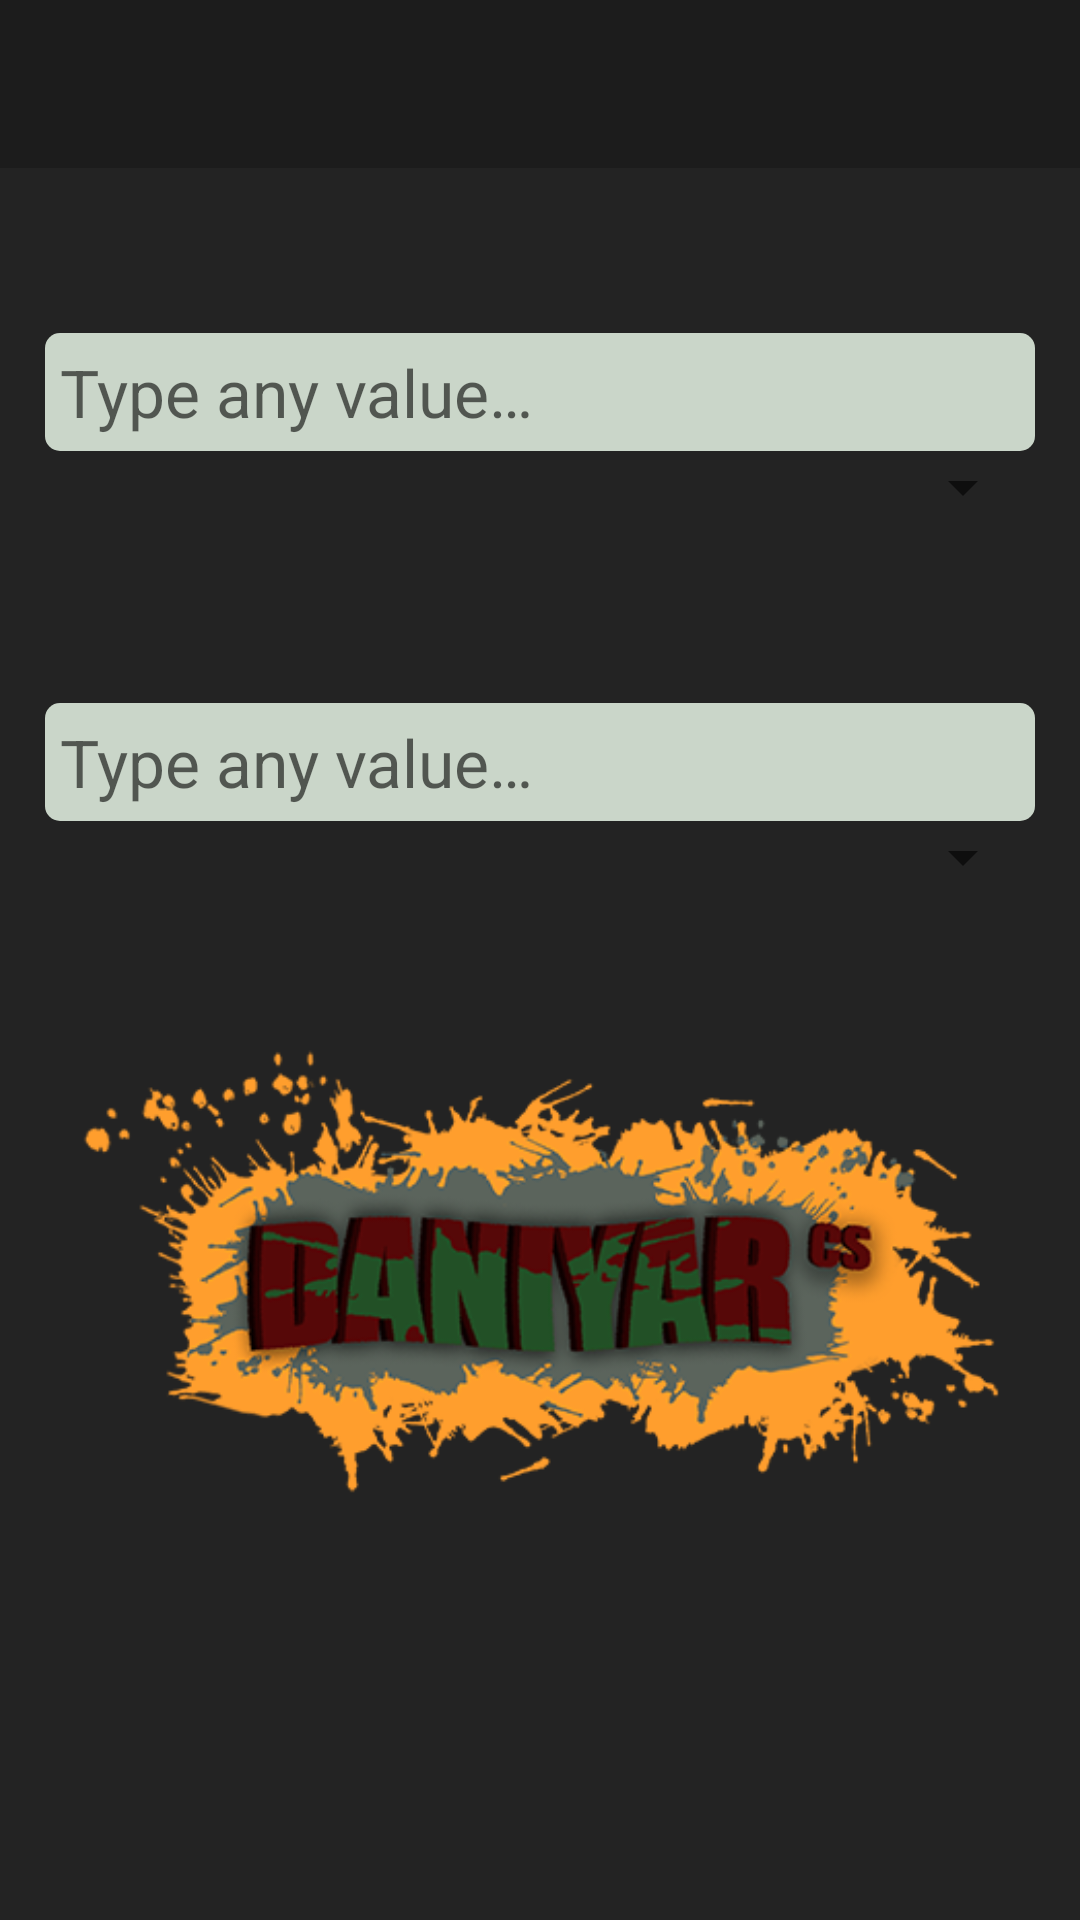

Here is an Android app screen rendered from its layout file. Give the layout XML and the strings, colors and styles it references.
<!-- AndroidManifest.xml: application theme AppTheme -->
<!-- res/layout/activity_mass.xml -->
<?xml version="1.0" encoding="utf-8"?>
<LinearLayout xmlns:android="http://schemas.android.com/apk/res/android"
    xmlns:app="http://schemas.android.com/apk/res-auto"
    xmlns:tools="http://schemas.android.com/tools"
    android:layout_width="match_parent"
    android:layout_height="match_parent"
    android:background="@color/colorTheme"
    android:orientation="vertical"
    tools:context="com.example.saint.convertproject.ui.mass.MassActivity">

    <android.support.v7.widget.Toolbar
        android:id="@+id/toolbar"
        android:layout_width="match_parent"
        android:layout_height="wrap_content"
        android:background="@color/colorToolbar"
        android:theme="@style/ToolbarColoredBackArrow"
        app:popupTheme="@style/AppTheme"
        app:titleTextColor="@color/colorLightText" />

    <LinearLayout
        android:layout_width="match_parent"
        android:layout_height="wrap_content"
        android:orientation="vertical"
        android:padding="@dimen/menu_padding">

        <EditText
            android:id="@+id/editTextFirst"
            android:layout_width="match_parent"
            android:layout_height="wrap_content"
            android:layout_marginTop="@dimen/top_margin"
            android:background="@drawable/edit_text"
            android:hint="@string/type"
            android:inputType="number"
            android:padding="@dimen/text_padding"
            android:textSize="22sp" />

        <Spinner
            android:id="@+id/spinnerFirst"
            android:layout_width="fill_parent"
            android:layout_height="wrap_content" />

        <EditText
            android:id="@+id/editTextSecond"
            android:layout_width="match_parent"
            android:layout_height="wrap_content"
            android:layout_marginTop="@dimen/second_edittext_top_margin"
            android:background="@drawable/edit_text"
            android:hint="@string/type"
            android:inputType="number"
            android:padding="@dimen/text_padding"
            android:textSize="22sp" />

        <Spinner
            android:id="@+id/spinnerSecond"
            android:layout_width="fill_parent"
            android:layout_height="wrap_content" />

        <ImageView
            android:layout_width="wrap_content"
            android:layout_height="wrap_content"
            android:src="@drawable/logo" />
    </LinearLayout>

</LinearLayout>
<!-- resources referenced by this layout -->
<resources>
  <color name="colorLightText">#BBB39E</color>
  <color name="colorTheme">#232323</color>
  <color name="colorToolbar">#1C1C1C</color>
  <dimen name="menu_padding">15dp</dimen>
  <dimen name="second_edittext_top_margin">60dp</dimen>
  <dimen name="text_padding">5dp</dimen>
  <dimen name="top_margin">40dp</dimen>
  <!-- drawable edit_text (drawable) -->
  <?xml version="1.0" encoding="utf-8"?>
  <shape xmlns:android="http://schemas.android.com/apk/res/android" android:shape="rectangle">
  
      <solid android:color="@color/colorGrey"/>
      <corners android:radius="5dp"/>
  
  </shape>
  <!-- drawable logo: png bitmap (drawable, 92702 bytes) -->
  <string name="type">Type any value…</string>
  <style name="AppTheme" parent="Theme.AppCompat.Light.NoActionBar">
          
          <item name="colorPrimary">@color/colorDarkText</item>
          <item name="colorPrimaryDark">@color/colorDarkText</item>
          <item name="colorAccent">@color/colorButton</item>
      </style>
  <style name="ToolbarColoredBackArrow" parent="AppTheme">
          <item name="android:textColorSecondary">@color/colorLightText</item>
      </style>
  <color name="colorGrey">#cad6c9</color>
  <color name="colorDarkText">#363636</color>
  <color name="colorButton">#ff9e2d</color>
</resources>
